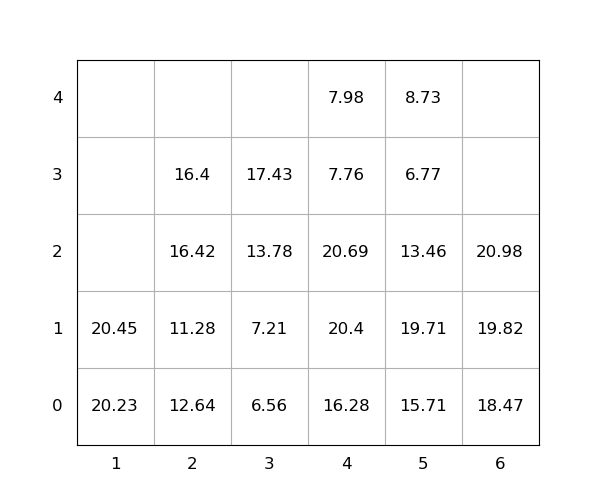

Values plotted in this chart, from the file beside it:
idx, loc_x, loc_y, loc_z, weight, group, score, seq, reloc, size(ft)
1, 5, 0, 0, 15.71, 0, 15.71, 0, 1.0, 20
2, 3, 0, 0, 6.56, 0, 6.56, 0, 0, 20
3, 5, 0, 1, 19.71, 0, 19.71, 0, 1.0, 20
4, 2, 0, 0, 12.64, 0, 12.64, 0, 1.0, 20
5, 5, 0, 2, 13.46, 0, 13.46, 0, 1.0, 20
6, 4, 0, 0, 16.28, 0, 16.28, 0, 1.0, 20
7, 2, 0, 1, 11.28, 0, 11.28, 0, 1.0, 20
8, 4, 0, 1, 20.4, 0, 20.4, 0, 1.0, 20
9, 5, 0, 3, 6.77, 0, 6.77, 0, 1.0, 20
10, 4, 0, 2, 20.69, 0, 20.69, 0, 1.0, 20
11, 4, 0, 3, 7.76, 0, 7.76, 0, 1.0, 20
12, 2, 0, 2, 16.42, 0, 16.42, 0, 1.0, 20
13, 4, 0, 4, 7.98, 0, 7.98, 0, 1.0, 20
14, 2, 0, 3, 16.4, 0, 16.4, 0, 1.0, 20
15, 1, 0, 0, 20.23, 0, 20.23, 0, 0, 20
16, 6, 0, 0, 18.47, 0, 18.47, 1, 0, 20
17, 6, 0, 1, 19.82, 0, 19.82, 2, 0, 20
18, 1, 0, 1, 20.45, 0, 20.45, 3, 0, 20
19, 3, 0, 1, 7.21, 0, 7.21, 4, 0, 20
20, 6, 0, 2, 20.98, 0, 20.98, 5, 0, 20
21, 3, 0, 2, 13.78, 0, 13.78, 6, 0, 20
22, 3, 0, 3, 17.43, 0, 17.43, 7, 0, 20
23, 5, 0, 4, 8.73, 0, 8.73, 8, 1.0, 20
